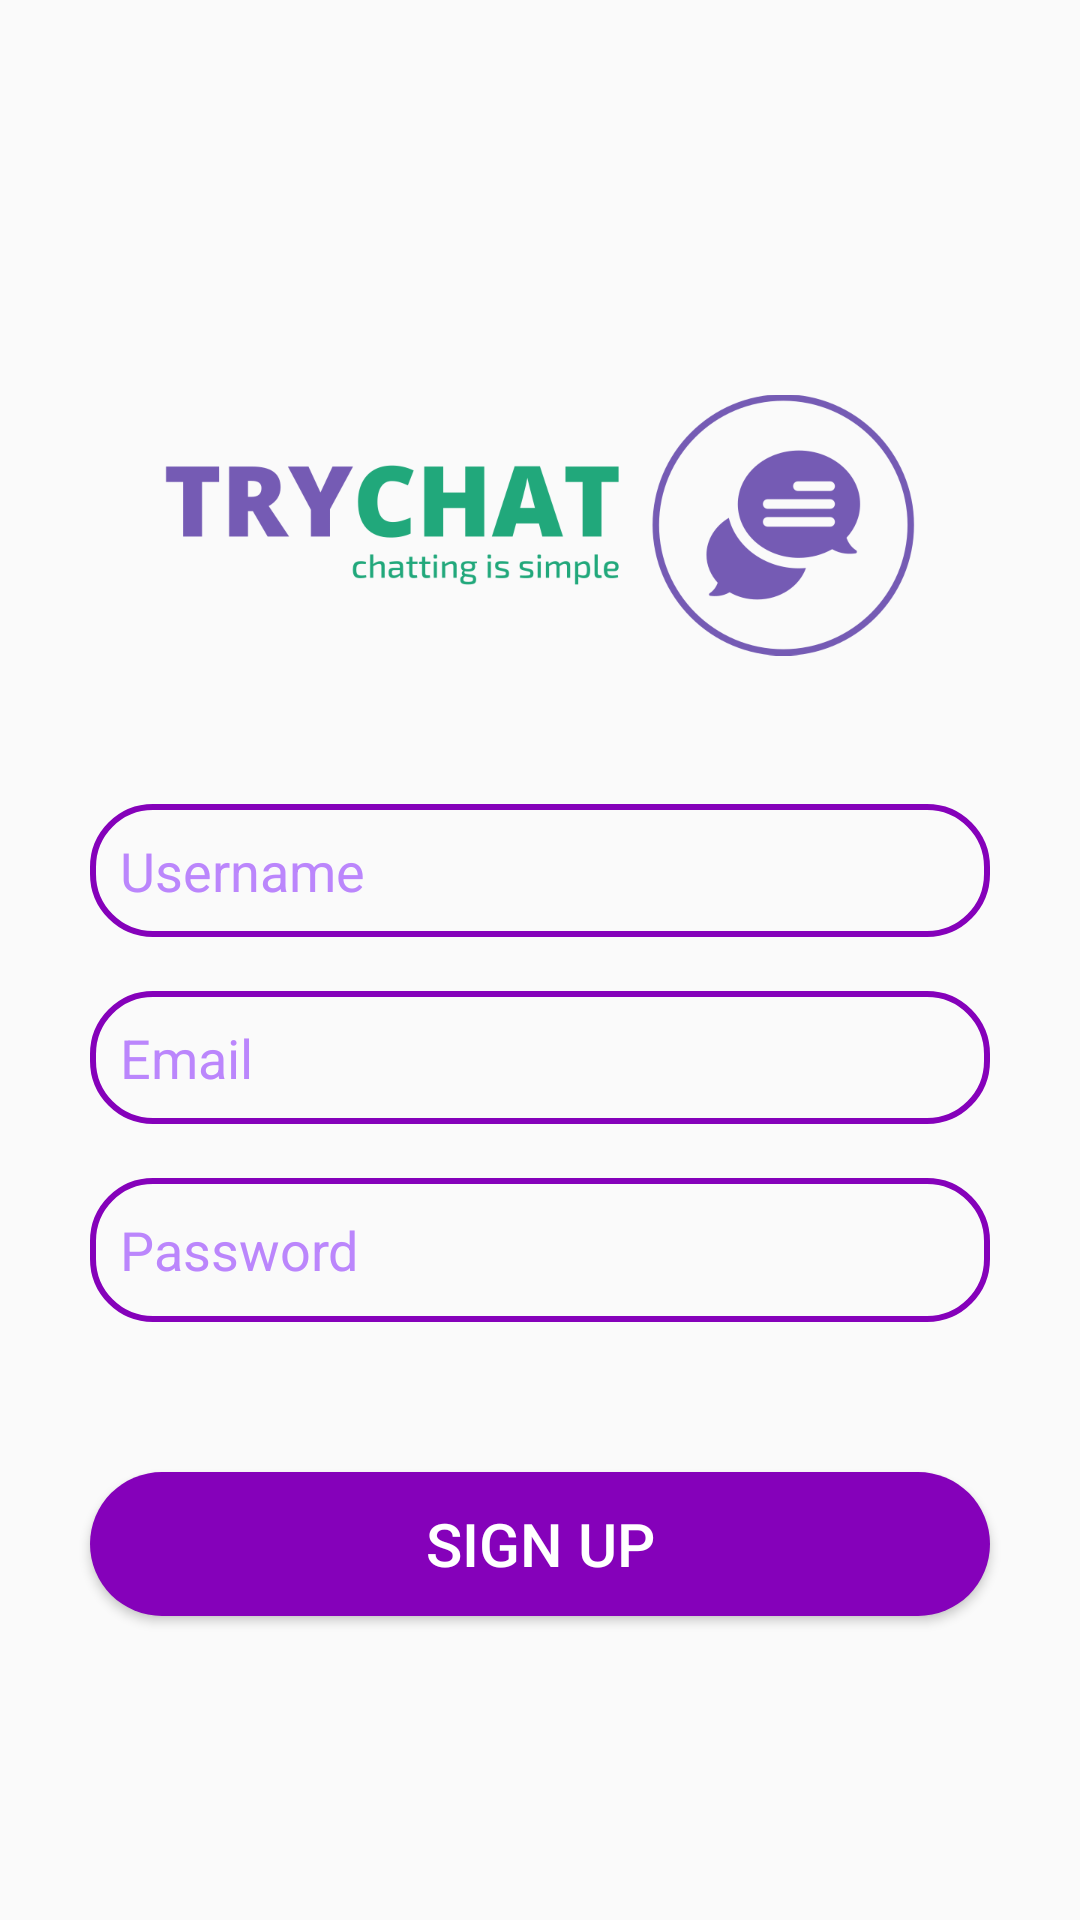

Here is an Android app screen rendered from its layout file. Give the layout XML and the strings, colors and styles it references.
<!-- AndroidManifest.xml: application theme Theme.TryChat -->
<!-- res/layout/activity_sign_up.xml -->
<?xml version="1.0" encoding="utf-8"?>
<RelativeLayout xmlns:android="http://schemas.android.com/apk/res/android"
    xmlns:app="http://schemas.android.com/apk/res-auto"
    xmlns:tools="http://schemas.android.com/tools"
    android:layout_width="match_parent"
    android:layout_height="match_parent"
    tools:context=".LoginActivity">

    <ImageView
        android:id="@+id/logo"
        android:layout_width="250dp"
        android:layout_height="150dp"
        android:src="@drawable/logo"
        android:layout_centerHorizontal="true"
        android:layout_marginTop="100dp"/>

    <EditText
        android:id="@+id/username_signup"
        android:layout_width="match_parent"
        android:layout_height="wrap_content"
        android:layout_below="@id/logo"
        android:layout_marginLeft="30dp"
        android:layout_marginTop="18dp"
        android:layout_marginRight="30dp"
        android:background="@drawable/edt_background"
        android:hint="Username"
        android:textColor="@color/black"
        android:textColorHint="@color/purple_200"
        android:padding="10dp"
        android:paddingLeft="15dp" />

    <EditText
        android:id="@+id/email_signup"
        android:layout_width="match_parent"
        android:layout_height="wrap_content"
        android:layout_below="@id/username_signup"
        android:layout_marginLeft="30dp"
        android:layout_marginTop="18dp"
        android:layout_marginRight="30dp"
        android:background="@drawable/edt_background"
        android:hint="Email"
        android:textColor="@color/black"
        android:textColorHint="@color/purple_200"
        android:padding="10dp"
        android:paddingLeft="15dp" />

    <EditText
        android:id="@+id/password_signup"
        android:layout_width="match_parent"
        android:layout_height="wrap_content"
        android:layout_below="@id/email_signup"
        android:layout_marginLeft="30dp"
        android:layout_marginTop="18dp"
        android:layout_marginRight="30dp"
        android:background="@drawable/edt_background"
        android:hint="Password"
        android:textColor="@color/black"
        android:textColorHint="@color/purple_200"
        android:minHeight="48dp"
        android:padding="10dp"
        android:paddingLeft="15dp" />
    <Button
        android:id="@+id/signup_btn"
        android:layout_width="match_parent"
        android:layout_height="wrap_content"
        android:layout_marginRight="30dp"
        android:layout_marginLeft="30dp"
        android:layout_below="@id/password_signup"
        android:layout_centerHorizontal="true"
        android:layout_marginTop="50dp"
        android:background="@drawable/button_background"
        android:textColor="@color/white"
        android:textSize="20sp"
        android:text="SIGN UP" />


</RelativeLayout>
<!-- resources referenced by this layout -->
<resources>
  <color name="black">#FF000000</color>
  <color name="purple_200">#FFBB86FC</color>
  <color name="white">#FFFFFFFF</color>
  <!-- drawable button_background (drawable) -->
  <?xml version="1.0" encoding="utf-8"?>
  
  <shape xmlns:android="http://schemas.android.com/apk/res/android">
  
      <corners android:radius="25dp"/>
      <solid android:color="@color/purple_600"/>
  </shape>
  <!-- drawable edt_background (drawable) -->
  <?xml version="1.0" encoding="utf-8"?>
  
  <shape xmlns:android="http://schemas.android.com/apk/res/android">
      <corners android:radius="20dp"/>
      <stroke android:color="@color/purple_600" android:width="2dp"/>
  
  </shape>
  <!-- drawable logo: png bitmap (drawable, 31464 bytes) -->
  <style name="Theme.TryChat" parent="Theme.AppCompat.Light">
          
          <item name="colorPrimary">@color/purple_500</item>
          <item name="colorPrimaryVariant">@color/purple_700</item>
          <item name="colorOnPrimary">@color/white</item>
          
          <item name="colorSecondary">@color/teal_200</item>
          <item name="colorSecondaryVariant">@color/teal_700</item>
          <item name="colorOnSecondary">@color/white</item>
          
          <item name="android:statusBarColor" tools:targetApi="l">?attr/colorPrimaryVariant</item>
          
      </style>
  <color name="purple_600">#8501BA</color>
  <color name="purple_500">#FF6200EE</color>
  <color name="purple_700">#FF3700B3</color>
  <color name="teal_200">#FF03DAC5</color>
  <color name="teal_700">#FF018786</color>
</resources>
